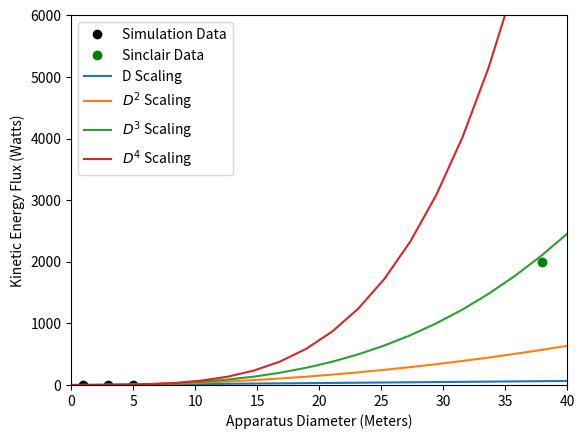

Here is the Python script that generated this plot:


import numpy as np
import matplotlib.pyplot as plt

sx = np.array([38.0])
sy = np.array([2000])

#x = np.array([0.0,1.0,3.0,5.0])
#y = np.array([0.0,0.144,1.826,6.842])

x = np.array([1.0,3.0,5.0])
y = np.array([0.144,1.826,6.842])

#x = np.array([1.0,3.0,5.0])
#y = 60*np.array([0.144,1.826,6.842])

plt.plot(x,y,'o',color='black',label='Simulation Data')
plt.plot(sx,sy,'o',color='green',label='Sinclair Data')

#
# fit with np.polyfit
#
m, b             = np.polyfit(x, y, 1)
alpha,beta,gamma = np.polyfit(x, y, 2)
a,s,d,f = np.polyfit(x, y, 3)
q,w,e,r,t = np.polyfit(x, y, 4)

xp = np.linspace(0.0, 40.0, num=20)
plt.plot(xp, m*xp + b, '-',label=r'D Scaling')
plt.plot(xp, alpha*xp*xp + beta*xp + gamma, '-',label=r'$D^2$ Scaling')
plt.plot(xp, a*xp**3 + s*xp**2 + d*xp + f, '-',label=r'$D^3$ Scaling')
plt.plot(xp, q*xp**4 + w*xp**3 + e*xp**2 + r*xp + t, '-',label=r'$D^4$ Scaling')


#plt.axvline(x=38,color='red')
plt.legend(loc='best')
plt.xlim(0.0,40)
plt.ylim(0.0,6000)
#
# plot
#
plt.ylabel("Kinetic Energy Flux (Watts)")
plt.xlabel("Apparatus Diameter (Meters)")

#plt.show()
plt.savefig('ke_regression.png')


#
# [redacted]
# 6/21/15
#
